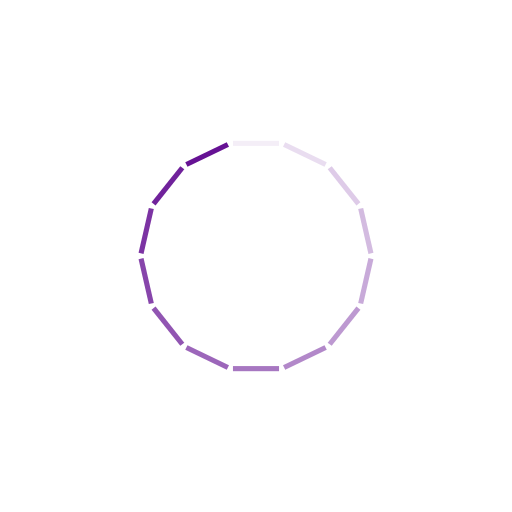
t = 0.00 s
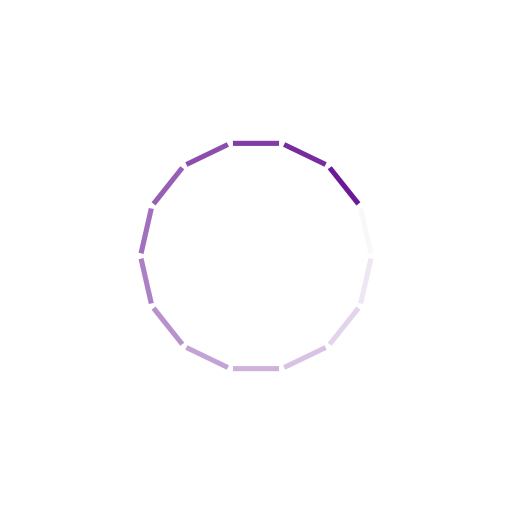
t = 0.25 s
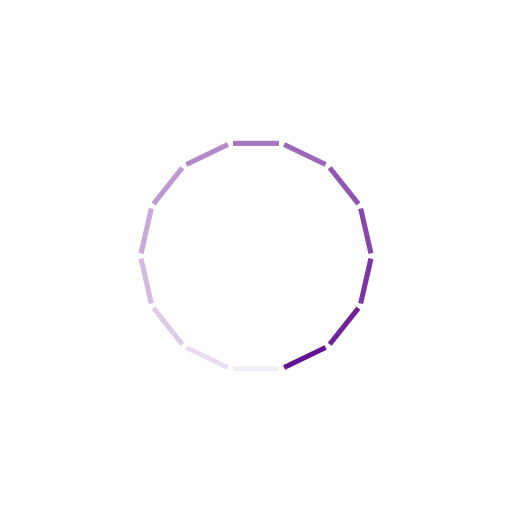
t = 0.50 s
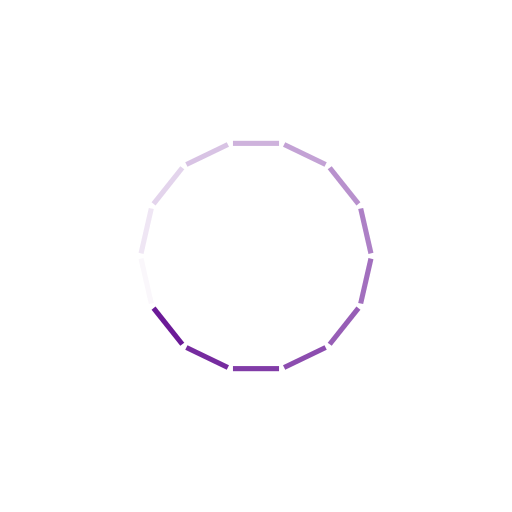
t = 0.75 s

The animated SVG that drew these frames (rendered in a browser with its animation timeline set to each time). Animation: 14 SMIL elements (animate=14); one cycle of 1.00 s, repeats indefinitely.

<?xml version="1.0" encoding="utf-8"?>
<svg xmlns="http://www.w3.org/2000/svg" xmlns:xlink="http://www.w3.org/1999/xlink" style="margin: auto; background: rgb(255, 255, 255); display: block; shape-rendering: auto;" width="200px" height="200px" viewBox="0 0 100 100" preserveAspectRatio="xMidYMid">
<g transform="rotate(0 50 50)">
  <rect x="45.5" y="27.5" rx="0" ry="0" width="9" height="1" fill="#661294">
    <animate attributeName="opacity" values="1;0" keyTimes="0;1" dur="1s" begin="-0.9285714285714286s" repeatCount="indefinite"></animate>
  </rect>
</g><g transform="rotate(25.714285714285715 50 50)">
  <rect x="45.5" y="27.5" rx="0" ry="0" width="9" height="1" fill="#661294">
    <animate attributeName="opacity" values="1;0" keyTimes="0;1" dur="1s" begin="-0.8571428571428571s" repeatCount="indefinite"></animate>
  </rect>
</g><g transform="rotate(51.42857142857143 50 50)">
  <rect x="45.5" y="27.5" rx="0" ry="0" width="9" height="1" fill="#661294">
    <animate attributeName="opacity" values="1;0" keyTimes="0;1" dur="1s" begin="-0.7857142857142857s" repeatCount="indefinite"></animate>
  </rect>
</g><g transform="rotate(77.14285714285714 50 50)">
  <rect x="45.5" y="27.5" rx="0" ry="0" width="9" height="1" fill="#661294">
    <animate attributeName="opacity" values="1;0" keyTimes="0;1" dur="1s" begin="-0.7142857142857143s" repeatCount="indefinite"></animate>
  </rect>
</g><g transform="rotate(102.85714285714286 50 50)">
  <rect x="45.5" y="27.5" rx="0" ry="0" width="9" height="1" fill="#661294">
    <animate attributeName="opacity" values="1;0" keyTimes="0;1" dur="1s" begin="-0.6428571428571429s" repeatCount="indefinite"></animate>
  </rect>
</g><g transform="rotate(128.57142857142858 50 50)">
  <rect x="45.5" y="27.5" rx="0" ry="0" width="9" height="1" fill="#661294">
    <animate attributeName="opacity" values="1;0" keyTimes="0;1" dur="1s" begin="-0.5714285714285714s" repeatCount="indefinite"></animate>
  </rect>
</g><g transform="rotate(154.28571428571428 50 50)">
  <rect x="45.5" y="27.5" rx="0" ry="0" width="9" height="1" fill="#661294">
    <animate attributeName="opacity" values="1;0" keyTimes="0;1" dur="1s" begin="-0.5s" repeatCount="indefinite"></animate>
  </rect>
</g><g transform="rotate(180 50 50)">
  <rect x="45.5" y="27.5" rx="0" ry="0" width="9" height="1" fill="#661294">
    <animate attributeName="opacity" values="1;0" keyTimes="0;1" dur="1s" begin="-0.42857142857142855s" repeatCount="indefinite"></animate>
  </rect>
</g><g transform="rotate(205.71428571428572 50 50)">
  <rect x="45.5" y="27.5" rx="0" ry="0" width="9" height="1" fill="#661294">
    <animate attributeName="opacity" values="1;0" keyTimes="0;1" dur="1s" begin="-0.35714285714285715s" repeatCount="indefinite"></animate>
  </rect>
</g><g transform="rotate(231.42857142857142 50 50)">
  <rect x="45.5" y="27.5" rx="0" ry="0" width="9" height="1" fill="#661294">
    <animate attributeName="opacity" values="1;0" keyTimes="0;1" dur="1s" begin="-0.2857142857142857s" repeatCount="indefinite"></animate>
  </rect>
</g><g transform="rotate(257.14285714285717 50 50)">
  <rect x="45.5" y="27.5" rx="0" ry="0" width="9" height="1" fill="#661294">
    <animate attributeName="opacity" values="1;0" keyTimes="0;1" dur="1s" begin="-0.21428571428571427s" repeatCount="indefinite"></animate>
  </rect>
</g><g transform="rotate(282.85714285714283 50 50)">
  <rect x="45.5" y="27.5" rx="0" ry="0" width="9" height="1" fill="#661294">
    <animate attributeName="opacity" values="1;0" keyTimes="0;1" dur="1s" begin="-0.14285714285714285s" repeatCount="indefinite"></animate>
  </rect>
</g><g transform="rotate(308.57142857142856 50 50)">
  <rect x="45.5" y="27.5" rx="0" ry="0" width="9" height="1" fill="#661294">
    <animate attributeName="opacity" values="1;0" keyTimes="0;1" dur="1s" begin="-0.07142857142857142s" repeatCount="indefinite"></animate>
  </rect>
</g><g transform="rotate(334.2857142857143 50 50)">
  <rect x="45.5" y="27.5" rx="0" ry="0" width="9" height="1" fill="#661294">
    <animate attributeName="opacity" values="1;0" keyTimes="0;1" dur="1s" begin="0s" repeatCount="indefinite"></animate>
  </rect>
</g>
<!-- [ldio] generated by https://loading.io/ --></svg>
